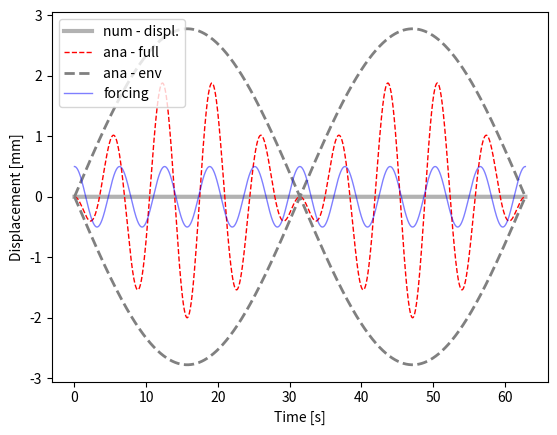

The matplotlib source for this figure:
#!/bin/python2.7
"""

solve second order, non-homogeneous ODE: undamped harmonic oscillator

- compare analytical and numerical

ODE: my''(t) + gy'(t) + ky(t) = f(t)
        w0**2 = k/m

ana. solution:
    y(t) = F/( (w0**2 - w**2)*( cos(w*t) - cos(w0*t) )
    :TODO - write solution as product of sines
    y(t) = sin * sin

    TODO - compare Euler and Runge-Kutta

"""
from __future__ import division

import os
import matplotlib as mpl
import matplotlib.pyplot as plt
import numpy as np

#-------------------------------0----------------------------------------
#                     fct defintion
#------------------------------------------------------------------------
#import ODE.ode_utils as utils

#:TODO - create a python method that solves the ODE system using Runge-Kutta Method

def num_sol( at, y0, par):
    """
    - solve second order ODE for forced, undamped oscillation by solving two first order ODEs
       ODE:  y''(t) + ky(t) = f(t)
                              f(t) = F*cos(w*t)
    :param y0:         - IC
    :param at  :       - time vector
    :param par :       - dictionary with fct parameters
    :return: ay_hat    - forward Euler
    """
    nSteps    = at.shape[0]
    # create vectors for displacement and velocity
    au_hat    = np.zeros( nSteps)
    av_hat    = np.zeros( at.shape[0])
    #:TODO set the initial conditions
    au_hat[0] = dPar['y01']
    av_hat[0] = dPar['y02']
    for i in range( nSteps-1):
        # TODO: slope at previous time step, i. RHS of ODE system
        fn1 = au_hat[0]
        fn2 = au_hat[0]
        # TODO: -  Euler formula: y[n+1] = y[n] + fn*h
        au_hat[i+1] = au_hat[i] + fn1*dPar['h']
        av_hat[i+1] = av_hat[i] + fn2*dPar['h']
        #alternatively use Euler-Cromer: see Langtangen & Linge, p 129, eq: 4.49 - 4.52
        #av_hat[i+1] = av_hat[i] + fn2*par['h']
        #au_hat[i+1] = au_hat[i] + av_hat[i+1]*par['h']
    return au_hat, av_hat
#-------------------------------1----------------------------------------
#                   params, files, dir
#------------------------------------------------------------------------
dPar = {    #frequencies
            'w0' :   .8, #= sqrt(k/m) --> natural frequency
            'w'  :   1, # --> frequency of forcing function
            # forcing function amplitude
            'F'  : 0.5, #20,
            # initial conditions for displ. and velocity
            'y01' : 0, 'y02' : 0,
            # time stepping
            'h'  : 1e-2,
            'tStart' : 0,
            'tStop'  : 20*np.pi,}

#--------------------------------2---------------------------------------
#                      analytical solution
#------------------------------------------------------------------------
at = np.arange( dPar['tStart'], dPar['tStop']+dPar['h'], dPar['h'])
# forcing function
fct_t     = dPar['F']*np.cos( dPar['w']*at)
# TODO: write down the analytical solution
preFacAna = dPar['F']/(dPar['w0']**2 - dPar['w']**2)
ay_ana1   = preFacAna * ( np.cos( dPar['w']*at)-np.cos( dPar['w0']*at))
#:TODO rewrite the analytical solution as product of sines
ay_ana1 = -2 * ( np.sin((dPar['w']+dPar['w0'])/2*at)  * np.sin((dPar['w']-dPar['w0'])/2*at))
# envelope - slow frequency
ay_ana2 = -2*preFacAna* ( np.sin( (dPar['w']-dPar['w0'])/2*at))

#--------------------------------3---------------------------------------
#                      numerical solutions
#------------------------------------------------------------------------
aU_num, aV_num = num_sol(  at, [dPar['y01'], dPar['y02']], dPar)

#--------------------------------4---------------------------------------
#                            plots
#------------------------------------------------------------------------
plt.figure(1)
ax = plt.subplot( 111) #plt.axes( [.12, .12, .83, .83])
ax.plot( at, aU_num,   'k-', lw = 3, alpha = .3, label = 'num - displ.')
ax.plot( at,  ay_ana1, 'r--', lw = 1, label = 'ana - full')
ax.plot( at,  ay_ana2,  '--', color = '.5', lw = 2, label = 'ana - env')
ax.plot( at,  -ay_ana2, '--', color = '.5', lw = 2)
ax.plot( at, fct_t, 'b-', lw = 1, alpha = .5, label ='forcing')
ax.set_xlabel( 'Time [s]')
ax.set_ylabel( 'Displacement [mm]')
ax.legend( loc = 'upper left')
plt.show()